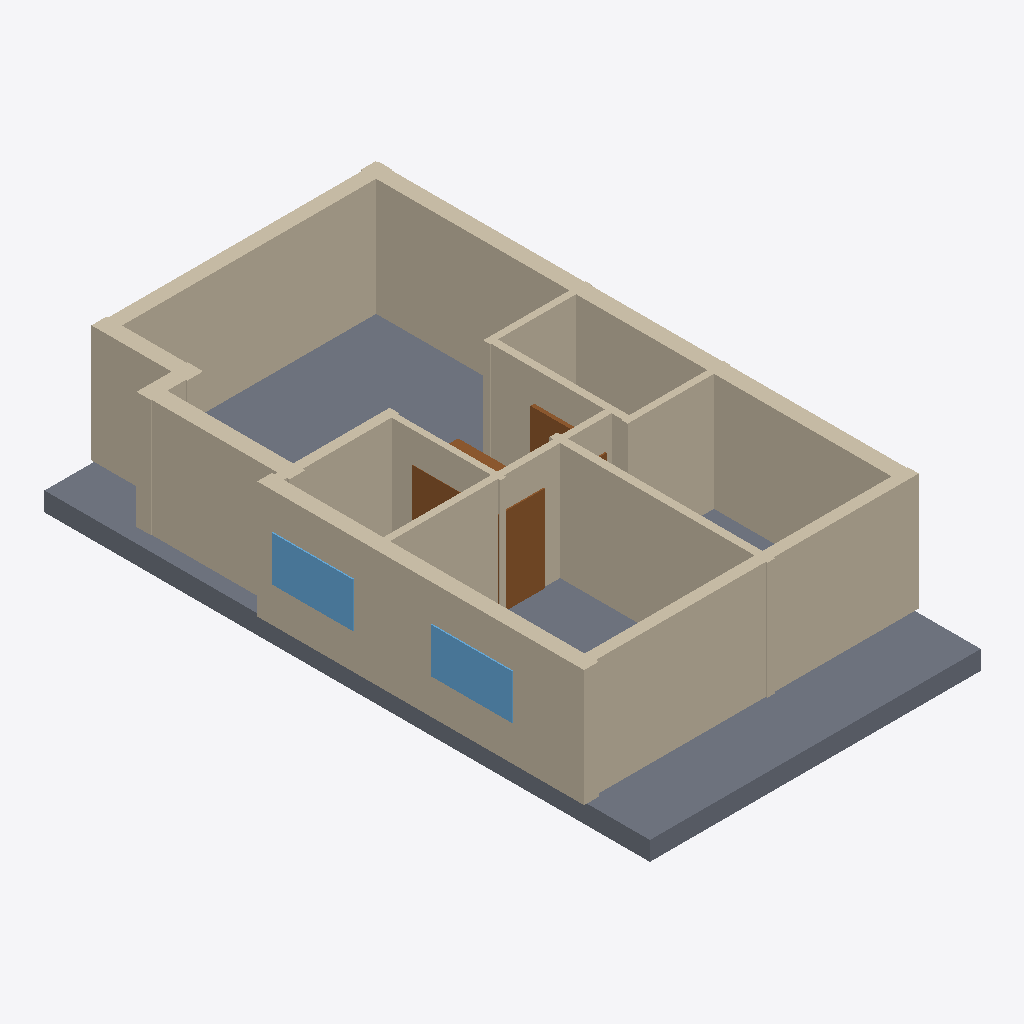
Isometric view of an IFC building model (IFC-SPF (STEP), schema IFC4, length unit millimetre), seen from the south-west, elements coloured by IFC class: 14 walls (beige), 3 doors (brown), 2 windows (light blue), 1 slab (grey).
Extent 8.4 m × 15.1 m × 3.4 m (x, y, z). Elements (24): 14 IfcWall, 5 IfcDoor, 4 IfcWindow, 1 IfcSlab.

HEADER;
FILE_DESCRIPTION(('ViewDefinition[DesignTransferView]'),'2;1');
FILE_NAME('/dev/null','2026-11-14T09:48:53+02:00',(''),(''),'IfcOpenShell 0.9.0.post1','IfcOpenShell 0.9.0.post1','Nobody');
FILE_SCHEMA(('IFC4'));
ENDSEC;
DATA;
#1=IFCPROJECT('2xoKIvAxHDpPxo57qOmLf1',$,'plan2ifc',$,$,$,$,(#10),#5);
#12=IFCSITE('1mP98OrdL3sBYVL1lohnSe',$,'Site',$,$,$,$,$,$,$,$,$,$,$);
#13=IFCBUILDING('0Abh03o8HEaO9DeJh_oae0',$,'Building',$,$,$,$,$,$,$,$,$);
#14=IFCBUILDINGSTOREY('2v$$mpE8r20Q0hznAdBJKo',$,'Level 0',$,$,$,$,$,$,$);
#525=IFCSLAB('1vM$A9Pub718KAMGvMNEwp',$,'Slab',$,$,#542,#532,$,$);
#195=IFCWALL('1xfNmpRrT1HfO55ymQReOd',$,'Wall',$,$,#216,#206,$,$);
#151=IFCWALL('3HBat30nD1xP4i8mkCWvLV',$,'Wall',$,$,#172,#162,$,$);
#261=IFCWALL('2r1WxGIxjAMhByPp8zbxGj',$,'Wall',$,$,#282,#272,$,$);
#18=IFCWALL('1n1_clU$H3TBOQJicTbJhk',$,'Wall',$,$,#40,#29,$,$);
#305=IFCWALL('0FkYP06KfFJ93V2SIc_uuj',$,'Wall',$,$,#326,#316,$,$);
#217=IFCWALL('3P_h9iy1X4NhjLtfOzAoK0',$,'Wall',$,$,#238,#228,$,$);
#107=IFCWALL('18Cvg83THFeBiqWlzqNEG7',$,'Wall',$,$,#128,#118,$,$);
#129=IFCWALL('07$bPijnDF5f3f6Fhgpn8T',$,'Wall',$,$,#150,#140,$,$);
#173=IFCWALL('2kAEP1fKX05eT33vY2eGPK',$,'Wall',$,$,#194,#184,$,$);
#239=IFCWALL('0X$OSvzMnCi81YdHJJmy$f',$,'Wall',$,$,#260,#250,$,$);
#85=IFCWALL('0R4pUBVn95bfKB1aw8Eym5',$,'Wall',$,$,#106,#96,$,$);
#283=IFCWALL('2rghbJITP0RhYzNM_Ah3bq',$,'Wall',$,$,#304,#294,$,$);
#349=IFCDOOR('1wTbek8YHBw9rJ0cV7A3VA',$,'Door',$,$,#370,#360,$,$,$,$,$,$);
#63=IFCWALL('16tyH413LF7OUmrXioQu6A',$,'Wall',$,$,#84,#74,$,$);
#481=IFCWINDOW('39I17xFe94$xyTnB1Oex1u',$,'Window',$,$,#502,#492,$,$,$,$,$,$);
#437=IFCWINDOW('26AzY4Ynf2ofFj0G36O4Dm',$,'Window',$,$,#458,#448,$,$,$,$,$,$);
#41=IFCWALL('27zS3Kle19EuJZeLgOuX2V',$,'Wall',$,$,#62,#52,$,$);
#371=IFCDOOR('1AF5z43Jb3POrlQJH3IGHc',$,'Door',$,$,#392,#382,$,$,$,$,$,$);
#393=IFCDOOR('2OjwonxaX91uLNHqa2MHhG',$,'Door',$,$,#414,#404,$,$,$,$,$,$);
ENDSEC;
